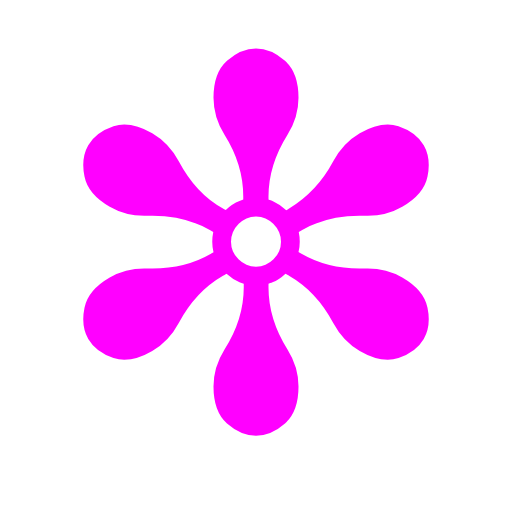
t = 0.00 s
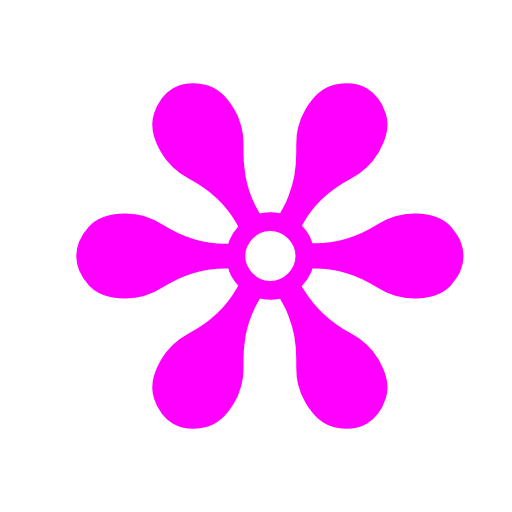
t = 1.50 s
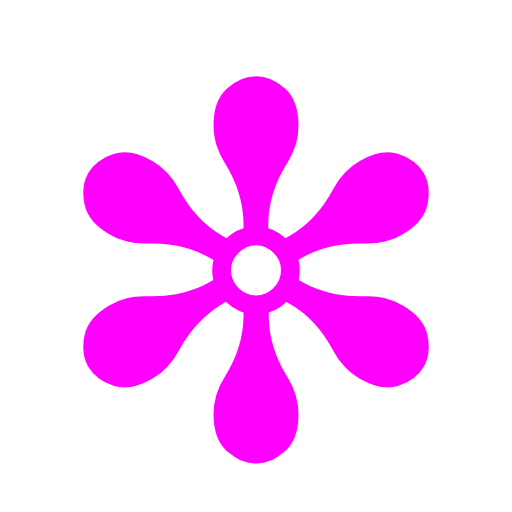
t = 3.00 s
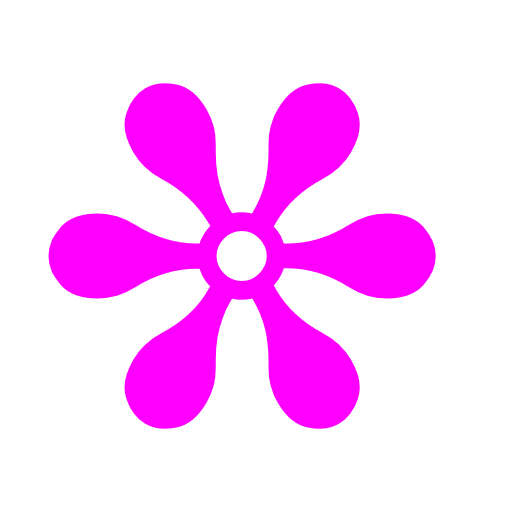
t = 4.50 s

The animated SVG that drew these frames (rendered in a browser with its animation timeline set to each time). Animation: 1 CSS @keyframes rule; one cycle of 6.00 s, repeats indefinitely.

<svg xmlns="http://www.w3.org/2000/svg" viewBox="0 0 32 32" width="32" height="32">
  <style>
    @keyframes spin {
      from { transform: rotate(0deg); }
      to { transform: rotate(360deg); }
    }
    text {
      transform-box: fill-box;
      transform-origin: center;
      animation: spin 6s linear infinite;
    }
  </style>
  <text x="50%" y="50%" dominant-baseline="central" text-anchor="middle" font-size="32" fill="#FF00FF" font-family="serif">✼</text>
</svg>
